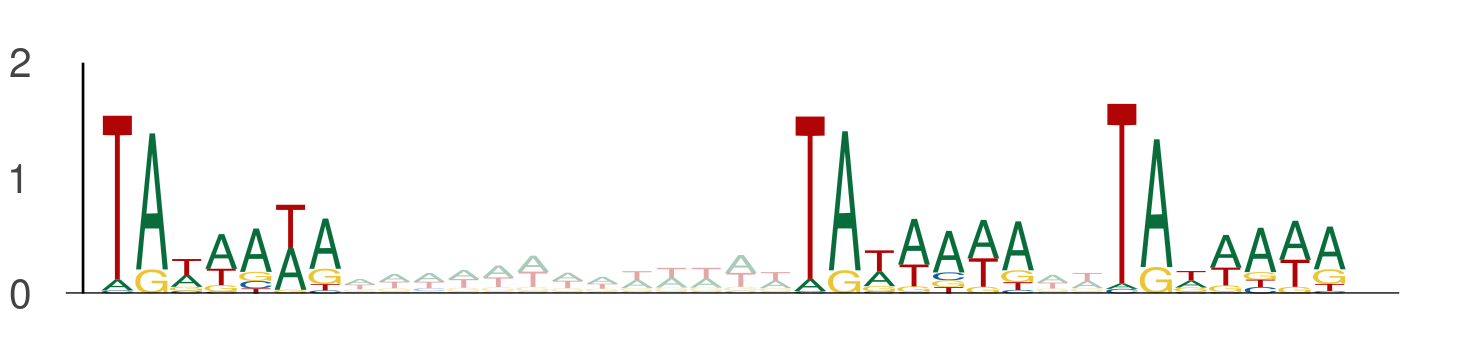

Source data for this figure (header and first rows):
seq_index, start_position, end_position, is_reversed_complement
5857, 3, 10, 0
5857, 23, 30, 0
5857, 32, 39, 0
6000, 16, 23, 0
6000, 36, 43, 0
6000, 45, 52, 0
8177, 73, 80, 0
8177, 93, 100, 0
8177, 102, 109, 0
5476, 106, 113, 0
5476, 126, 133, 0
5476, 135, 142, 0
11454, 98, 105, 0
11454, 118, 125, 0
11454, 127, 134, 0
5950, 25, 32, 0
5950, 45, 52, 0
5950, 54, 61, 0
4962, 57, 64, 0
4962, 77, 84, 0
4962, 86, 93, 0
7456, 93, 100, 0
7456, 113, 120, 0
7456, 122, 129, 0
9075, 129, 136, 0
9075, 149, 156, 0
9075, 158, 165, 0
8732, 94, 101, 0
8732, 114, 121, 0
8732, 123, 130, 0
7924, 4, 11, 0
7924, 24, 31, 0
7924, 33, 40, 0
11910, 120, 127, 0
11910, 140, 147, 0
11910, 149, 156, 0
12558, 28, 35, 0
12558, 48, 55, 0
12558, 57, 64, 0
3794, 104, 111, 0
3794, 124, 131, 0
3794, 133, 140, 0
12953, 51, 58, 0
12953, 71, 78, 0
12953, 80, 87, 0
4668, 17, 24, 0
4668, 37, 44, 0
4668, 46, 53, 0
1260, 43, 50, 0
1260, 63, 70, 0
1260, 72, 79, 0
9811, 114, 121, 0
9811, 134, 141, 0
9811, 143, 150, 0
898, 120, 127, 0
898, 140, 147, 0
898, 149, 156, 0
1248, 104, 111, 0
1248, 124, 131, 0
1248, 133, 140, 0
... 774 more rows
